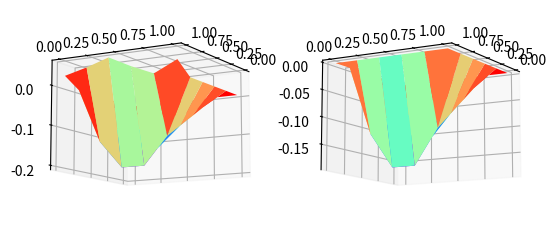

The script that saved this image:

import numpy as np
np.set_printoptions(threshold=np.inf)
import matplotlib.pyplot as plt
from scipy.integrate import dblquad
from math import sqrt


def TFPM_get_discrete_u(N, p, q, b, f, eps):
    num_eq = (N-1)*(N-1)
    
    h = 1/N
    mu = np.sqrt(b + (p**2 + q**2)/4/eps**2)/eps
    coeff_u1 = np.exp(-p*h/2/eps**2)/4/np.cosh(mu*h/2)**2
    coeff_u2 = np.exp(-q*h/2/eps**2)/4/np.cosh(mu*h/2)**2
    coeff_u3 = np.exp(p*h/2/eps**2)/4/np.cosh(mu*h/2)**2
    coeff_u4 = np.exp(q*h/2/eps**2)/4/np.cosh(mu*h/2)**2
    rhs = f/b*(1-coeff_u1-coeff_u2-coeff_u3-coeff_u4)
    index = lambda i, j: (i - 1) * (N - 1) + j - 1
    A = np.zeros((num_eq, num_eq))
    b_vec = np.zeros(num_eq)
    u = np.zeros((N+1, N+1))

    eq = 0
    for i in range(1, N):
        for j in range(1, N):
            u0_index = index(i, j)
            u1_index = index(i, j+1)
            u2_index = index(i+1, j)
            u3_index = index(i, j-1)
            u4_index = index(i-1, j)

            A[eq, u0_index] = 1
            if j<N-1: A[eq, u1_index] = -coeff_u1[i, j]
            if i<N-1: A[eq, u2_index] = -coeff_u2[i, j]
            if j>1: A[eq, u3_index] = -coeff_u3[i, j]
            if i>1: A[eq, u4_index] = -coeff_u4[i, j]
            b_vec[eq] = rhs[i, j]
            
            eq += 1
    u[1:-1, 1:-1] = np.linalg.solve(A, b_vec).reshape((N-1, N-1))
    return u

class TFPM2d:
    def __init__(self, u, N, p, q, b, f, eps):
        self.u = u
        self.N = N
        self.p = p
        self.q = q
        self.b = b
        self.f = f
        self.eps = eps

        
        self.x = np.linspace(0, 1, N+1)
        self.y = np.linspace(0, 1, N+1)
        self.xx, self.yy = np.meshgrid(self.x, self.y)
        

        self.a0 = np.zeros((N, N))
        self.mu0 = np.zeros((N, N))
        self.p0 = np.zeros((N, N))
        self.q0 = np.zeros((N, N))
        
        self.area = (1/N) * (1/N)
        
        self.get_integrals()
        
    
    def get_integrals(self):
        for i in range(self.N):
            for j in range(self.N):
                x0, x1 = self.x[i], self.x[i+1]
                y0, y1 = self.y[j], self.y[j+1]
                
                f0, _ = dblquad(f, x0, x1, lambda x: y0, lambda x: y1)
                f0 /= self.area
                b0, _ = dblquad(b, x0, x1, lambda x: y0, lambda x: y1)
                b0 /= self.area
                self.a0[i, j] = f0/b0
                self.p0[i, j], _ = dblquad(p, x0, x1, lambda x: y0, lambda x: y1)
                self.q0[i, j], _ = dblquad(q, x0, x1, lambda x: y0, lambda x: y1)
                self.p0[i, j] /= self.area
                self.q0[i, j] /= self.area
                self.mu0[i, j] = 1/eps*np.sqrt(b0 + (self.p0[i, j]**2 + self.q0[i, j]**2)/4/eps**2)

    def recovery_each(self, x, y):
        h = 1 / N

        j = int(x // h)
        i = int(y // h)
        
        if i >= N: i = N-1
        if j >= N: j = N-1
        
        a0_ij = self.a0[i, j]
        mu0_ij = self.mu0[i, j]
        
        u1, u2, u3, u4 = self.u[i, j], self.u[i, j+1], self.u[i+1, j+1], self.u[i+1, j]
        # x0, y0 = self.x[i], self.y[j]
        x, y = x - self.x[j]-h/2, y - self.y[i]-h/2
        
        sqrt2 = sqrt(2)
        coeff = np.exp((self.p0[i, j]*x+self.q0[i, j]*y)/2/eps**2)
        basis1 = coeff * np.exp(mu0_ij * (x + y) / sqrt2)
        basis2 = coeff * np.exp(-mu0_ij * (x + y) / sqrt2)
        basis3 = coeff * np.exp(mu0_ij * (x - y) / sqrt2)
        basis4 = coeff * np.exp(-mu0_ij * (x - y) / sqrt2)
        
        muh = mu0_ij*h/sqrt2
        # A = 1/(1+np.exp(-4*muh)-2*np.exp(-2*muh)) * np.array([
        #     [np.exp(-3*muh), -np.exp(-2*muh), np.exp(-muh), -np.exp(-2*muh)],
        #     [np.exp(-muh), -np.exp(-2*muh), np.exp(-3*muh), -np.exp(-2*muh)],
        #     [-np.exp(-2*muh), np.exp(-muh), -np.exp(-2*muh), np.exp(-3*muh)],
        #     [-np.exp(-2*muh), np.exp(-3*muh), -np.exp(-2*muh), np.exp(-muh)]
        # ])
        # b1 = (u1-a0_ij)*np.exp((self.p0[i, j]+self.q0[i, j])*h/4/eps**2)
        # b2 = (u2-a0_ij)*np.exp((self.q0[i, j]-self.p0[i, j])*h/4/eps**2)
        # b3 = (u3-a0_ij)*np.exp((-self.p0[i, j]-self.q0[i, j])*h/4/eps**2)
        # b4 = (u4-a0_ij)*np.exp((self.p0[i, j]-self.q0[i, j])*h/4/eps**2)

        A = 1/4/np.sinh(muh)**2 * np.array([
            [np.exp(-muh), -1.0, np.exp(muh), -1.0],
            [np.exp(muh), -1.0, np.exp(-muh), -1.0],
            [-1.0, np.exp(muh), -1.0, np.exp(-muh)],
            [-1.0, np.exp(-muh), -1.0, np.exp(muh)]
        ])
        b1 = (u1-a0_ij)*np.exp((self.p0[i, j]+self.q0[i, j])*h/4/eps**2)
        b2 = (u2-a0_ij)*np.exp((self.q0[i, j]-self.p0[i, j])*h/4/eps**2)
        b3 = (u3-a0_ij)*np.exp((-self.p0[i, j]-self.q0[i, j])*h/4/eps**2)
        b4 = (u4-a0_ij)*np.exp((self.p0[i, j]-self.q0[i, j])*h/4/eps**2)
        B = np.array([b1, b2, b3, b4])
        
        c = np.matmul(A, B)
        
        u_h_val = a0_ij + c[0] * basis1 + c[1] * basis2 + c[2] * basis3 + c[3] * basis4
        
        return u_h_val
    
    def recovery(self, x, y):

        assert x.shape == y.shape, "Shapes of x and y must match"
        vectorized_u_h = np.vectorize(self.recovery_each)
        return vectorized_u_h(x, y)

N = 5
x = np.linspace(0, 1, N+1)
y = np.linspace(0, 1, N+1)
xx, yy = np.meshgrid(x, y)
eps = sqrt(0.001)
p = np.vectorize(lambda x, y: 1.0)
q = np.vectorize(lambda x, y: 0.0)
b = np.vectorize(lambda x, y: 1.0)
f = np.vectorize(lambda x, y: (2*eps**2+y*(1-y))*(np.exp((x-1)/eps**2)+(x-1)*np.exp(-1/eps**2)-x)+y*(1-y)*(np.exp(-1/eps**2)-1))
p_val = p(xx, yy)
q_val = q(xx, yy)
b_val = b(xx, yy)
f_val = f(xx, yy)

u_approx = TFPM_get_discrete_u(N, p_val, q_val, b_val, f_val, eps)
u_exact = yy*(1-yy)*(np.exp((xx-1)/eps**2)+(xx-1)*np.exp(-1/eps**2)-xx)
tfpm2d = TFPM2d(u_approx, N, p, q, b, f, eps)
u_recovery = tfpm2d.recovery(xx, yy)
print(np.max(np.abs(u_approx-u_exact)))
print(np.max(np.abs(u_recovery-u_exact)))
# print(u_recovery-u_approx)


fig = plt.figure()
axs1 = fig.add_subplot(121, projection='3d')
axs1.plot_surface(xx, yy, u_recovery, cmap='rainbow', label='approximation')
axs1.view_init(elev=-10., azim=30)
axs2 = fig.add_subplot(122, projection='3d')
axs2.plot_surface(xx, yy, u_exact, cmap='rainbow', label='exact')
axs2.view_init(elev=-10., azim=30)
plt.show()
